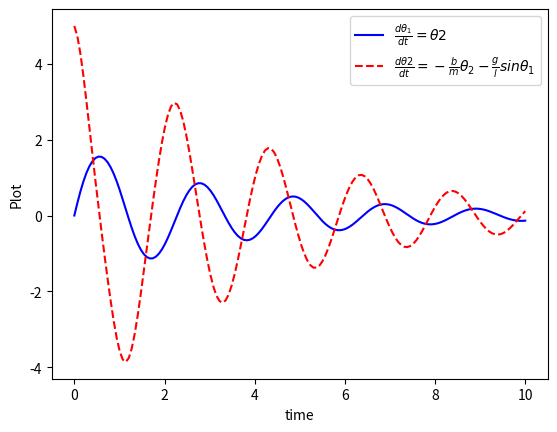

Here is the Python script that generated this plot:
import numpy as np
from scipy.integrate import odeint
import matplotlib.pyplot as plt
import math

# a funtion that returns dz/dt
def mode1(theta, t, b, g, l, m):
    theta1 = theta[0]
    theta2 = theta[1]
    dtheta1_dt = theta2
    dtheta2_dt = -(b/m)*theta2 - (g/l)*math.sin(theta1)
    dtheta_dt = [dtheta1_dt, dtheta2_dt]
    return dtheta_dt

b = 0.05 # damping coefficient if incresed the pendulum will die swinging faster
g = 9.81
l= 1 #length of pendulem
m =0.1 # mass

    # intitial condition
theta_0 = (0,5)#for displacement stationary and giving velocity 5m/s

# time points

t = np.linspace(0, 10, 150) #time array using numpy array

# solve ODE #solving ode without scipay it will not work
theta = odeint(mode1, theta_0, t, args = (b, g, l, m))

#plot resuts
plt.plot(t,theta[:,0],'b-',label=r'$\frac{d\theta_1}{dt}=\theta2$') #displacement values
plt.plot(t,theta[:,1],'r--',label=r'$\frac{d\theta2}{dt}=-\frac{b}{m}\theta_2-\frac{g}{l}sin\theta_1$') #velocity values
plt.ylabel('Plot')
plt.xlabel('time')
plt.legend(loc='best')
plt.show()
